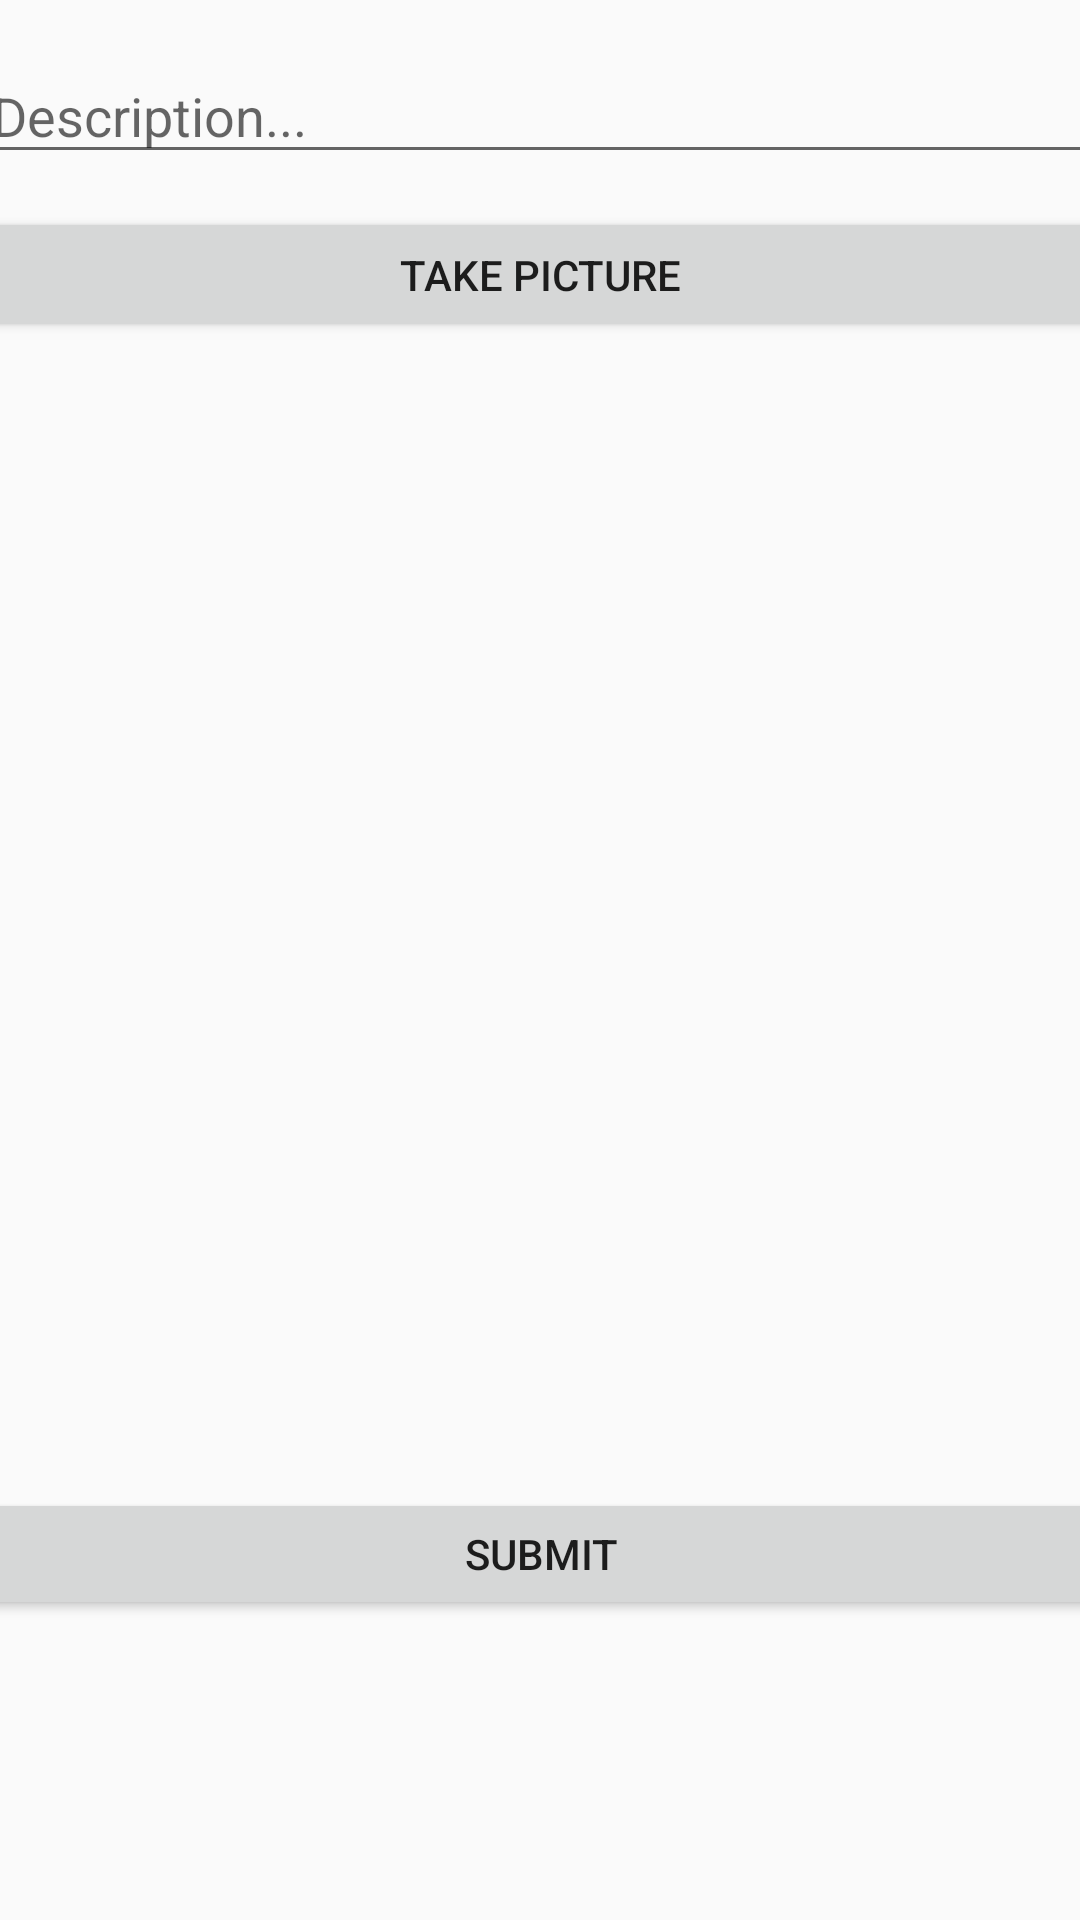

Android layout source for this screen:
<!-- AndroidManifest.xml: application theme Theme.InstagramApp -->
<!-- res/layout/fragment_post.xml -->
<?xml version="1.0" encoding="utf-8"?>
<androidx.constraintlayout.widget.ConstraintLayout xmlns:android="http://schemas.android.com/apk/res/android"
    xmlns:app="http://schemas.android.com/apk/res-auto"
    xmlns:tools="http://schemas.android.com/tools"
    android:layout_width="match_parent"
    android:layout_height="match_parent"
    tools:context=".MainActivity">


    <EditText
        android:id="@+id/etDescription"
        android:layout_width="374dp"
        android:layout_height="42dp"
        android:layout_marginTop="16dp"
        android:ems="10"
        android:hint="Description..."
        android:inputType="textPersonName"
        app:layout_constraintEnd_toEndOf="parent"
        app:layout_constraintStart_toStartOf="parent"
        app:layout_constraintTop_toTopOf="parent" />

    <Button
        android:id="@+id/btnTakePic"
        android:layout_width="373dp"
        android:layout_height="45dp"
        android:layout_marginTop="11dp"
        android:text="Take Picture"
        app:layout_constraintEnd_toEndOf="parent"
        app:layout_constraintHorizontal_bias="0.526"
        app:layout_constraintStart_toStartOf="parent"
        app:layout_constraintTop_toBottomOf="@+id/etDescription" />

    <ImageView
        android:id="@+id/ivPic"
        android:layout_width="374dp"
        android:layout_height="382dp"
        app:layout_constraintEnd_toEndOf="parent"
        app:layout_constraintStart_toStartOf="parent"
        app:layout_constraintTop_toBottomOf="@+id/btnTakePic" />

    <Button
        android:id="@+id/btnSubmit"
        android:layout_width="375dp"
        android:layout_height="44dp"
        android:text="Submit"
        app:layout_constraintEnd_toEndOf="parent"
        app:layout_constraintStart_toStartOf="parent"
        app:layout_constraintTop_toBottomOf="@+id/ivPic" />

    <ProgressBar
        android:id="@+id/pbPosting"
        style="?android:attr/progressBarStyle"
        android:layout_width="wrap_content"
        android:layout_height="wrap_content"
        android:visibility="invisible"
        app:layout_constraintBottom_toBottomOf="parent"
        app:layout_constraintEnd_toEndOf="parent"
        app:layout_constraintHorizontal_bias="0.498"
        app:layout_constraintStart_toStartOf="parent"
        app:layout_constraintTop_toTopOf="parent"
        app:layout_constraintVertical_bias="0.456" />
</androidx.constraintlayout.widget.ConstraintLayout>
<!-- resources referenced by this layout -->
<resources>
  <style name="Theme.InstagramApp" parent="Theme.AppCompat.Light.DarkActionBar">
          
          <item name="colorPrimary">@color/purple_500</item>
          <item name="colorPrimaryDark">@color/purple_700</item>
          <item name="colorAccent">@color/teal_200</item>
          
      </style>
  <color name="purple_500">#FF6200EE</color>
  <color name="purple_700">#FF3700B3</color>
  <color name="teal_200">#FF03DAC5</color>
</resources>
